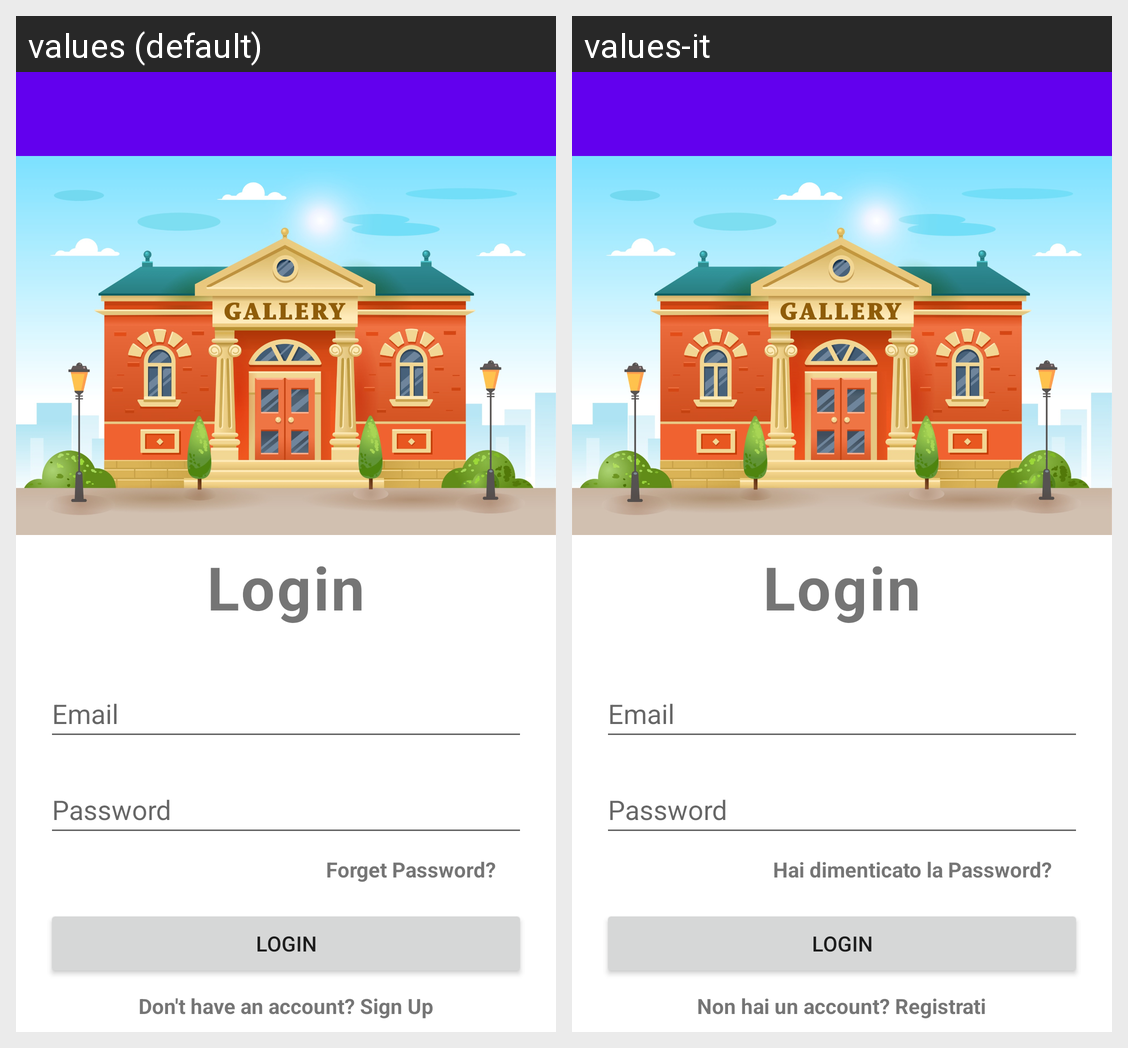

Locale-by-locale string values for the Android screen shown in this grid:
Android screen res/layout/fragment_login.xml rendered under 2 locales, left to right: values (default), values-it. Device: Nexus 5 (rendered at 1080×1920; each locale shown at half size, 540×960, under a caption strip naming it); theme Theme.ECultureTool.
Strings drawn on this screen, with the default value and each locale's value (text and hints the layout hard-codes, and strings that could not be matched under every locale, appear in the picture but are not listed):

login
  values: Login
  values-it: Login

email
  values: Email
  values-it: Email

password
  values: Password
  values-it: Password

forget_password
  values: Forget Password?
  values-it: Hai dimenticato la Password?

sign_up
  values: Don't have an account? Sign Up
  values-it: Non hai un account? Registrati
